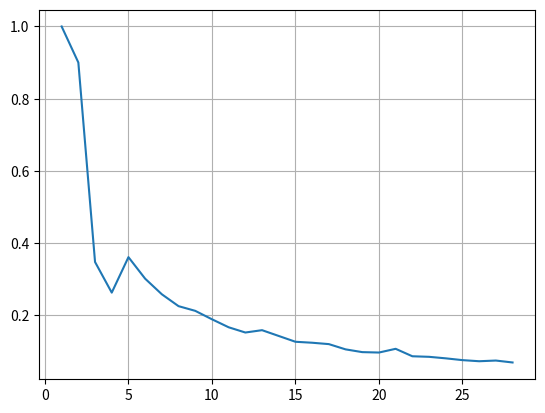

Python code for this plot: (Note: this script raises an exception after producing the figure.)
import matplotlib.pyplot as plt
import math

y1=[26.17,23.56,9.11,6.89,9.46,7.9,6.77,5.91,5.57,4.96,4.38,4,4.17,3.75,3.33,3.26,3.16,2.78,2.58,2.55,2.82,2.28,2.24,2.13,2,1.92,1.97,1.83]
x1=[]
#
c=y1[0]
for i in range(1,29):
    y1[i-1]/=c
    x1.append(i)
# print(y1)
plt.plot(x1,y1)
plt.grid()
plt.show()

y2=[]
x2=[]
with open('F:\python\project\\paraprog.txt','r') as file:
    for line in file:
        # print(line)
        s=line
        s=s.split()
        # print(s)
        y2.append(float(s[2]))
print(y2)
c=y2[0]
for i in range(28):
    y2[i]/=c
print(y2)
# print(x1)
# print(len(y2),len(x1))
# # print(len(y2))
plt.plot(x1,y2)
plt.grid()
plt.show()
y3=[0.0211097, 0.0106776, 0.00716739, 0.005529]
c=y3[0]
for i in range(4):
    y3[i]/=c
x3=[1,2,3,4]
plt.plot(x3,y3)
plt.grid()
plt.show()
y4=[0.00212528,0.00106912,0.00071974,0.000530957]
c=y4[0]
for i in range(4):
    y4[i]/=c
x4=[1,2,3,4]
plt.plot(x4,y4)
plt.grid()
plt.show()
y5=[95,72,55,42]
c=y5[0]
for i in range(4):
    y5[i]/=c
plt.plot(x3,y5)
plt.grid()
plt.show()
y6=[237,158,115,92]
c=y6[0]
for i in range(4):
    y6[i]/=c
plt.plot(x3,y6)
plt.grid()
plt.show()
